Run: headless pygame with SDL's dummy video driver; simulated clock (each Clock.tick advances the game by its frame time, no real sleeping); random seed 0; keys injected as events and as key.get_pressed() state; mouse plan: one left click at the window centre at the start of phase 2, then a move to the lower-right quarter at the start of phase 3.
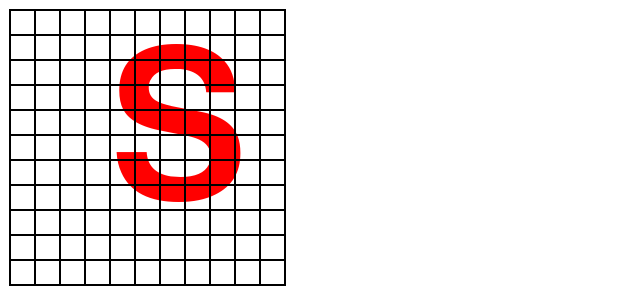
Frame 1 of 4 · flips 1–60 · no input
Frame 2 of 4 · flips 61–180 · clicked the window centre · tapped SPACE, RETURN · held RIGHT (→), D · screen unchanged from frame 1, image omitted
Frame 3 of 4 · flips 181–300 · moved the mouse to the lower-right quarter · held DOWN (↓), S · screen unchanged from frame 2, image omitted
Frame 4 of 4 · flips 301–420 · held LEFT (←), A, UP (↑), W · screen unchanged from frame 3, image omitted

The pygame program that drew these frames:

import pygame

class Letter_Grid():
    def __init__(self, x, y, edge, slid_color = []):
        self.x = x
        self.y = y
        self.edge = edge
        self.select_state = False
        self.slid_color = slid_color
        self.rect = pygame.Rect(self.x, self.y, self.edge, self.edge)

    def Rect(self):
        return self.rect
    
    def SlidColor(self):
        return self.slid_color
    
    def Selected(self):
        return self.select_state
    
    def Set_Selected(self, state = False):
        self.select_state = state

class Letter_Grid_Map():
    def __init__(self, x = 0, y = 0, grid_num = 8):
        self.x = x
        self.y = y
        self.grid_num = grid_num
        self.grid_edge = 25
        self.width = self.grid_edge * self.grid_num
        self.height = self.grid_edge * self.grid_num
        self.grid_map = []
        cord_x = self.x
        cord_y = self.y
        self.map_rect = pygame.Rect(self.x - 1, self.y - 1, self.width + 2, self.height + 2)
        self.font = pygame.font.SysFont('Zpix', 300)
        # self.font = pygame.font.SysFont('DIN Condensed', 300)
        self.letter = self.font.render('', True, (255, 0, 0))
        for y in range(self.grid_num):
            cord_x = self.x
            for x in range(self.grid_num):
                self.grid_map.append(Letter_Grid(cord_x, cord_y, self.grid_edge, [138, 172, 150]))
                cord_x += self.grid_edge
            cord_y += self.grid_edge

    def Letter_Display(self, letter = ''):
        self.letter = self.font.render(letter, True, (255, 0, 0))

    def clear(self):
        for y in range(self.grid_num):
            for x in range(self.grid_num):
                self.grid_map[x + (y * self.grid_num)].Set_Selected(False)

    def gen_color_map(self):
        color_map = []
        for y in range(self.grid_num):
            for x in range(self.grid_num):
                color = [255, 255, 255]
                if self.grid_map[x + (y * self.grid_num)].Selected():
                    color = self.grid_map[x + (y * self.grid_num)].SlidColor()
                color_map.append(color)
        return color_map

    def update(self, surf, event_list):
        mpos = pygame.mouse.get_pos()
        pygame.draw.rect(surf, 'black', self.map_rect, 1)
        text_rect = self.letter.get_rect()
        text_rect.center = self.map_rect.center
        text_rect[1] -= 12
        if text_rect[0] % 10:
            text_rect[0] += self.grid_edge - (text_rect[0] % 60)
        text_rect[0] += 25

        surf.blit(self.letter, text_rect)

        active = False
        for event in event_list:
            if event.type == pygame.MOUSEBUTTONDOWN:
                active = True
                break

        for y in range(self.grid_num):
            for x in range(self.grid_num):
                grid = self.grid_map[x + (y * self.grid_num)]

                slid = grid.Rect().collidepoint(mpos)
                if not grid.Selected():
                    if not slid:
                        line_width = 1
                        color = 'black'
                    else:
                        line_width = 0
                        color = grid.SlidColor()
                        if active:
                            grid.Set_Selected(True)
                else:
                    if active and slid:
                        line_width = 1
                        color = 'black'
                        grid.Set_Selected(False)

                if grid.Selected():
                    line_width = 0
                    color = grid.SlidColor()

                pygame.draw.rect(surf, color, grid.Rect(), line_width)
                pygame.draw.rect(surf, 'black', grid.Rect(), 1)

pygame.init()
clock = pygame.time.Clock()
window = pygame.display.set_mode((640, 295))
Grid = Letter_Grid_Map(10, 10, 11)

run = True
while run:
    window.fill((255, 255, 255))

    event_list = pygame.event.get()
    for event in event_list:
        if event.type == pygame.QUIT:
            run = False
    Grid.Letter_Display('S')
    Grid.update(window, event_list)
    pygame.display.flip()
    clock.tick(60)
    
pygame.quit()
exit()
